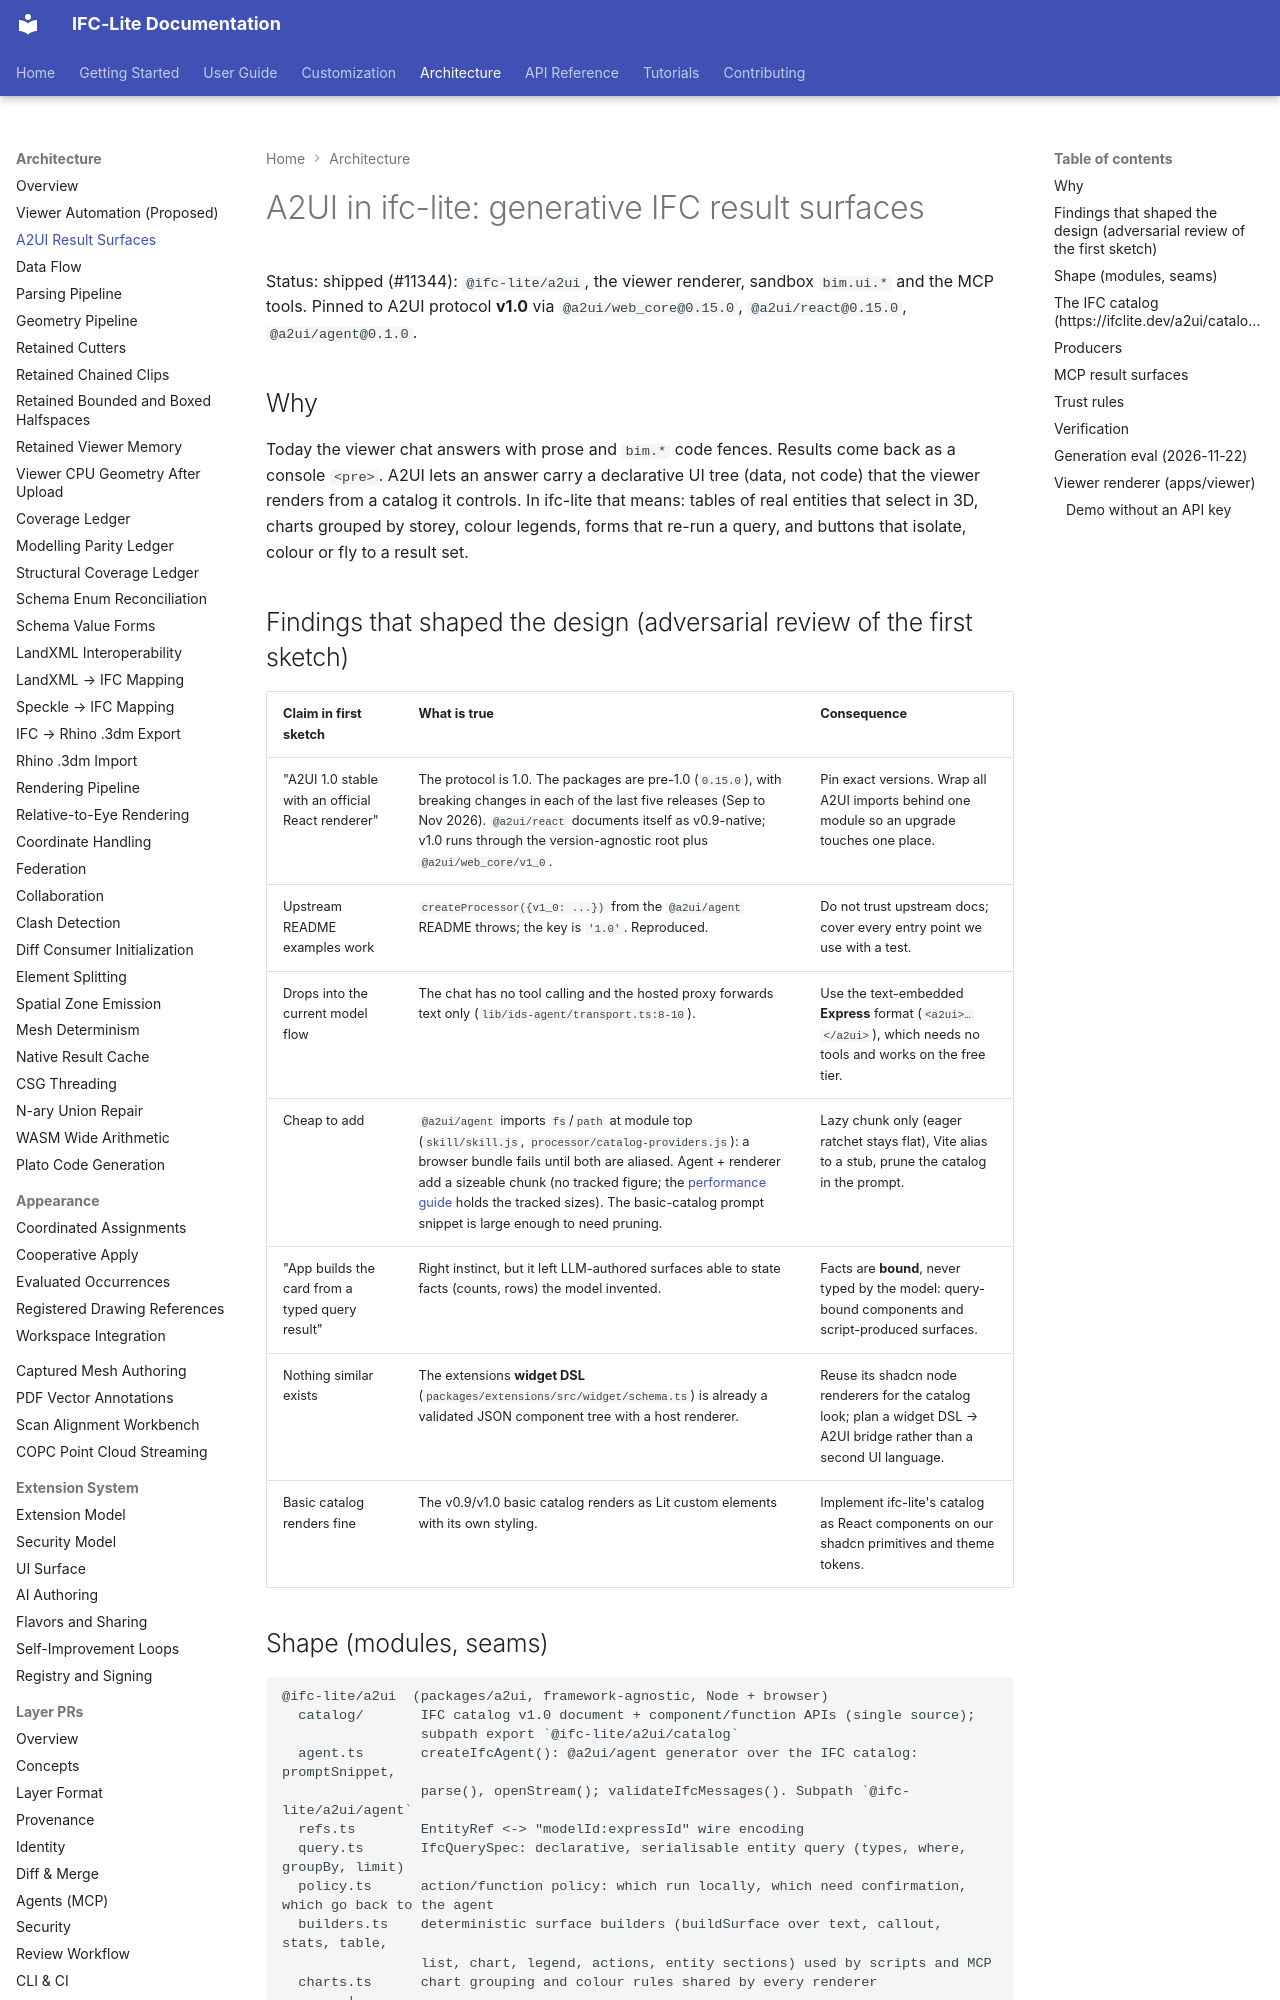

repository: LTplus-AG/ifc-lite · page: architecture/a2ui/index.html · generator: mkdocs

# A2UI in ifc-lite: generative IFC result surfaces

Status: shipped (#11344): `@ifc-lite/a2ui`, the viewer renderer, sandbox `bim.ui.*` and the MCP tools.
Pinned to A2UI protocol **v1.0**
via `@a2ui/web_core@0.15.0`, `@a2ui/react@0.15.0`, `@a2ui/agent@0.1.0`.

## Why

Today the viewer chat answers with prose and `bim.*` code fences. Results come back as a
console `<pre>`. A2UI lets an answer carry a declarative UI tree (data, not code) that the
viewer renders from a catalog it controls. In ifc-lite that means: tables of real entities
that select in 3D, charts grouped by storey, colour legends, forms that re-run a query, and
buttons that isolate, colour or fly to a result set.

## Findings that shaped the design (adversarial review of the first sketch)

| Claim in first sketch | What is true | Consequence |
|---|---|---|
| "A2UI 1.0 stable with an official React renderer" | The protocol is 1.0. The packages are pre-1.0 (`0.15.0`), with breaking changes in each of the last five releases (Sep to Nov 2026). `@a2ui/react` documents itself as v0.9-native; v1.0 runs through the version-agnostic root plus `@a2ui/web_core/v1_0`. | Pin exact versions. Wrap all A2UI imports behind one module so an upgrade touches one place. |
| Upstream README examples work | `createProcessor({v1_0: ...})` from the `@a2ui/agent` README throws; the key is `'1.0'`. Reproduced. | Do not trust upstream docs; cover every entry point we use with a test. |
| Drops into the current model flow | The chat has no tool calling and the hosted proxy forwards text only (`lib/ids-agent/transport.ts:8-10`). | Use the text-embedded **Express** format (`<a2ui>…</a2ui>`), which needs no tools and works on the free tier. |
| Cheap to add | `@a2ui/agent` imports `fs`/`path` at module top (`skill/skill.js`, `processor/catalog-providers.js`): a browser bundle fails until both are aliased. Agent + renderer add a sizeable chunk (no tracked figure; the [performance guide](../guide/performance.md) holds the tracked sizes). The basic-catalog prompt snippet is large enough to need pruning. | Lazy chunk only (eager ratchet stays flat), Vite alias to a stub, prune the catalog in the prompt. |
| "App builds the card from a typed query result" | Right instinct, but it left LLM-authored surfaces able to state facts (counts, rows) the model invented. | Facts are **bound**, never typed by the model: query-bound components and script-produced surfaces. |
| Nothing similar exists | The extensions **widget DSL** (`packages/extensions/src/widget/schema.ts`) is already a validated JSON component tree with a host renderer. | Reuse its shadcn node renderers for the catalog look; plan a widget DSL → A2UI bridge rather than a second UI language. |
| Basic catalog renders fine | The v0.9/v1.0 basic catalog renders as Lit custom elements with its own styling. | Implement ifc-lite's catalog as React components on our shadcn primitives and theme tokens. |
